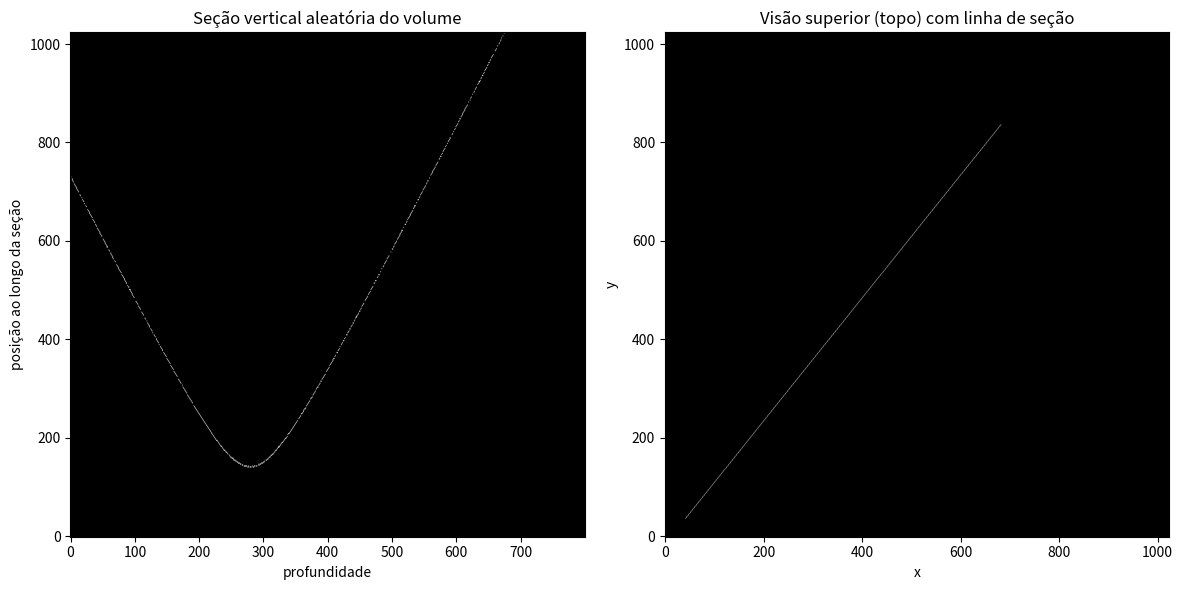

Source code (Python):
"""
CC BY: Thiago Pacheco Carneiro 2022
https://creativecommons.org/licenses/by/4.0/
"""

import random
import math


def _bresenham_line(
    x1: int,
    y1: int,
    x2: int,
    y2: int,
) -> list[tuple[int, int]]:
    points: list[tuple[int, int]] = []
    dx = abs(x2 - x1)
    dy = abs(y2 - y1)
    sx = 1 if x1 < x2 else -1
    sy = 1 if y1 < y2 else -1
    err = dx - dy

    while True:
        points.append((x1, y1))
        if x1 == x2 and y1 == y2:
            break
        e2 = err * 2
        if e2 > -dy:
            err -= dy
            x1 += sx
        if e2 < dx:
            err += dx
            y1 += sy

    return points


def obtem_linha_secao(
    largura: int = 1024,
    altura: int = 1024,
    largura_secao: int = 512,
) -> list[tuple[int, int]]:
    """Retorna uma linha 2D aleatória dentro de um retângulo.

    A linha começa em um ponto aleatório na face superior e termina
    em outro ponto que também está dentro do retângulo.

    Args:
        largura (int, optional): largura do retângulo. Defaults to 1024.
        altura (int, optional): altura do retângulo. Defaults to 1024.
        largura_secao (int, optional): comprimento da linha.
            Defaults to 512.

    Returns:
        list[tuple[int, int]]: lista de pontos inteiros entre as duas pontas.
    """
    if largura <= 0 or altura <= 0:
        raise ValueError("largura e altura devem ser maiores que zero")
    if largura_secao <= 0:
        raise ValueError("largura_secao deve ser maior que zero")

    max_len = math.hypot(largura - 1, altura - 1)
    if largura_secao > max_len:
        raise ValueError(
            "largura_secao não pode ser maior que a diagonal do retângulo"
        )

    x1 = random.randrange(largura)
    y1 = random.randrange(altura)
    x2 = -1
    y2 = -1

    while (x2 < 0 or x2 >= largura or y2 < 0 or y2 >= altura):
        theta = random.random() * 2 * math.pi
        x2 = int(round(x1 + largura_secao * math.cos(theta)))
        y2 = int(round(y1 + largura_secao * math.sin(theta)))

    return _bresenham_line(x1, y1, x2, y2)

    raise RuntimeError("Não foi possível encontrar uma linha válida dentro do retângulo")


def main():
    """Exemplo de uso de obtem_linha_secao em um volume menor."""
    import numpy as np
    import matplotlib.pyplot as plt

    largura, altura, profundidade = 1024, 1024, 1024
    cubo = np.zeros((largura, altura, profundidade), dtype=np.uint8)
    centro = largura // 2

    for z in range(profundidade):
        raio = int((z + 1) * centro / profundidade)
        if raio < 1:
            continue
        perimetro_int = max(8, math.ceil(2 * math.pi * raio))
        for arco in range(perimetro_int):
            theta = 2 * math.pi * arco / perimetro_int
            x = centro + int(raio * math.cos(theta))
            y = centro + int(raio * math.sin(theta))
            if 0 <= x < largura and 0 <= y < altura:
                cubo[x, y, z] = 1

    largura_secao = 1024
    linha_secao = obtem_linha_secao(largura, altura, largura_secao)

    img = np.stack([cubo[x, y, :] for x, y in linha_secao], axis=0)

    fig, (ax1, ax2) = plt.subplots(1, 2, figsize=(12, 6))

    # Seção vertical (projeção ao longo da profundidade)
    ax1.imshow(img.T, aspect="auto", origin="lower", cmap="gray")
    ax1.set_title("Seção vertical aleatória do volume")
    ax1.set_xlabel("profundidade")
    ax1.set_ylabel("posição ao longo da seção")

    # Visão superior (topo) com a linha da seção desenhada sobre o retângulo
    top = np.zeros((largura, altura), dtype=np.uint8)
    for x, y in linha_secao:
        if 0 <= x < largura and 0 <= y < altura:
            top[x, y] = 1

    ax2.imshow(top.T, origin="lower", cmap="gray")
    ax2.set_title("Visão superior (topo) com linha de seção")
    ax2.set_xlabel("x")
    ax2.set_ylabel("y")

    plt.tight_layout()
    plt.show()


if __name__ == "__main__":
    main()
